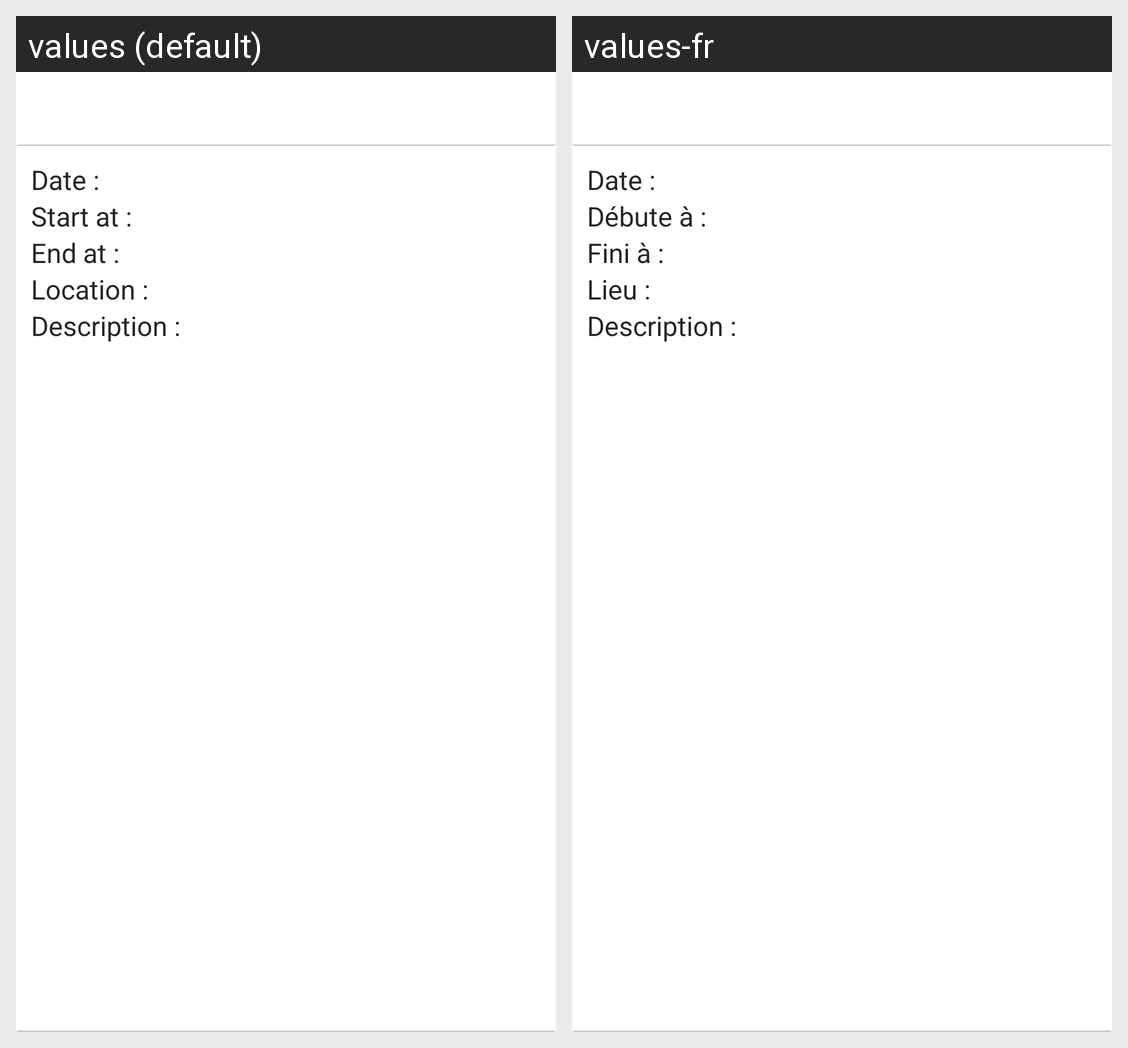

Locale-by-locale string values for the Android screen shown in this grid:
Android screen res/layout/fragment_detail_course.xml rendered under 2 locales, left to right: values (default), values-fr. Device: Nexus 5 (rendered at 1080×1920; each locale shown at half size, 540×960, under a caption strip naming it); theme AppTheme.
Strings drawn on this screen, with the default value and each locale's value (text and hints the layout hard-codes, and strings that could not be matched under every locale, appear in the picture but are not listed):

label_date
  values: Date :
  values-fr: Date :  [not translated; the default value is used]

label_start_time
  values: Start at :
  values-fr: Débute à :

label_end_time
  values: End at :
  values-fr: Fini à :

label_room
  values: Location :
  values-fr: Lieu :

label_desc
  values: Description :
  values-fr: Description :
